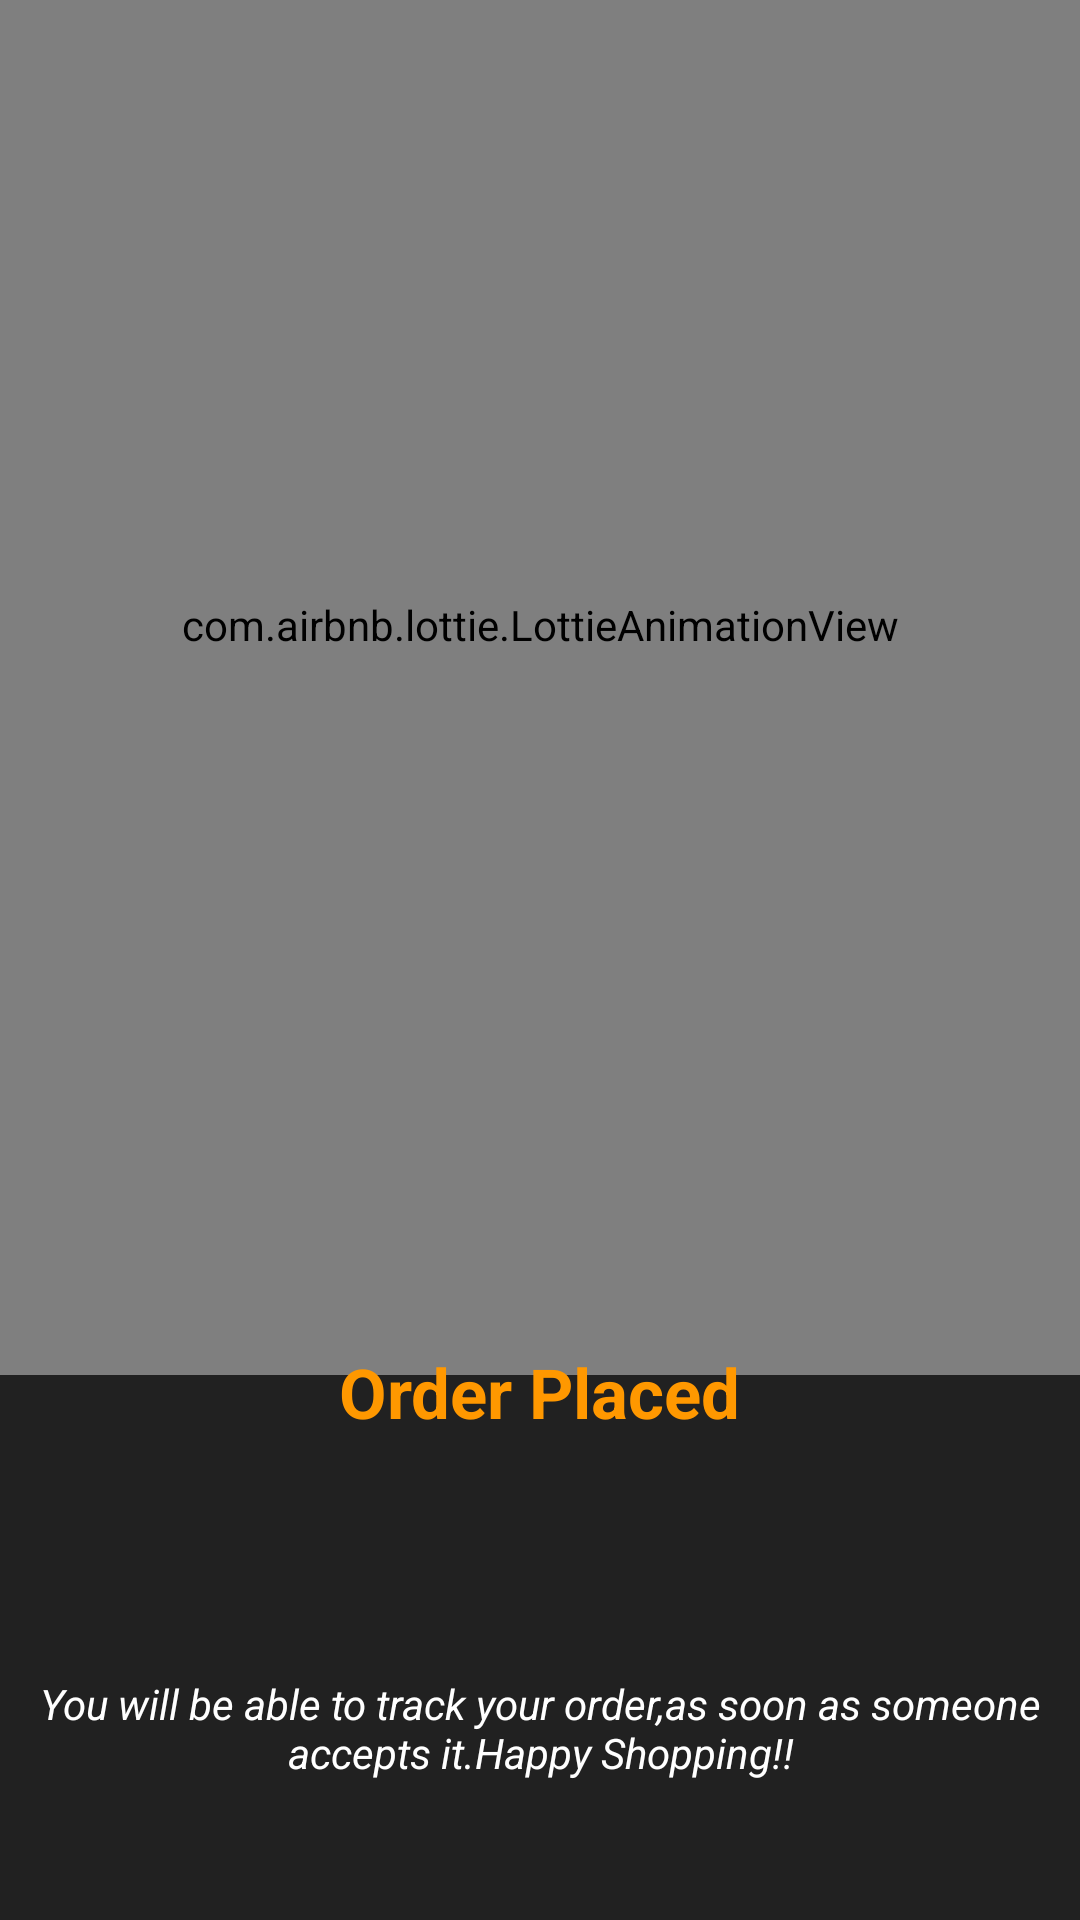

This screen was rendered from an Android layout file. Write that file and the resources it references.
<!-- AndroidManifest.xml: application theme Theme.SoSIT -->
<!-- res/layout/activity_order_confirmation.xml -->
<?xml version="1.0" encoding="utf-8"?>
<androidx.constraintlayout.widget.ConstraintLayout xmlns:android="http://schemas.android.com/apk/res/android"
    xmlns:app="http://schemas.android.com/apk/res-auto"
    xmlns:tools="http://schemas.android.com/tools"
    android:layout_width="match_parent"
    android:layout_height="match_parent"
    android:background="@color/darkgrey"
    tools:context=".karma.activities.OrderConfirmation">

    <com.airbnb.lottie.LottieAnimationView
        android:id="@+id/lottieAnimationView9"
        android:layout_width="match_parent"
        android:layout_height="500dp"
        app:layout_constraintBottom_toTopOf="@+id/guideline29"
        app:layout_constraintEnd_toEndOf="parent"
        app:layout_constraintStart_toStartOf="parent"
        app:layout_constraintTop_toTopOf="parent"
        app:lottie_autoPlay="true"
        app:lottie_rawRes="@raw/done" />

    <TextView
        android:id="@+id/textView42"
        android:layout_width="wrap_content"
        android:layout_height="wrap_content"
        android:layout_marginTop="32dp"
        android:layout_marginBottom="32dp"
        android:drawablePadding="8dp"
        android:text="@string/order_placed"
        android:textColor="@color/orange"
        android:textSize="23sp"
        android:textStyle="bold"
        app:drawableEndCompat="@drawable/ic_tick"
        app:drawableTint="@color/orange"
        app:layout_constraintBottom_toTopOf="@+id/guideline30"
        app:layout_constraintEnd_toEndOf="parent"
        app:layout_constraintStart_toStartOf="parent"
        app:layout_constraintTop_toTopOf="@+id/guideline29"
        app:layout_constraintVertical_bias="0.545" />

    <TextView
        android:id="@+id/textView43"
        android:layout_width="wrap_content"
        android:layout_height="wrap_content"
        android:text="@string/you_will_be_able_to_track_your_order_as_soon_as_someone_accepts_it_happy_shopping"
        android:textAlignment="center"
        android:textColor="@color/white"
        android:textStyle="italic"
        app:layout_constraintBottom_toBottomOf="parent"
        app:layout_constraintEnd_toEndOf="parent"
        app:layout_constraintHorizontal_bias="0.0"
        app:layout_constraintStart_toStartOf="parent"
        app:layout_constraintTop_toTopOf="@+id/guideline30" />

    <androidx.constraintlayout.widget.Guideline
        android:id="@+id/guideline29"
        android:layout_width="wrap_content"
        android:layout_height="wrap_content"
        android:orientation="horizontal"
        app:layout_constraintGuide_percent="0.65" />

    <androidx.constraintlayout.widget.Guideline
        android:id="@+id/guideline30"
        android:layout_width="wrap_content"
        android:layout_height="wrap_content"
        android:orientation="horizontal"
        app:layout_constraintGuide_percent="0.8" />
</androidx.constraintlayout.widget.ConstraintLayout>
<!-- resources referenced by this layout -->
<resources>
  <color name="darkgrey">#FF212121</color>
  <color name="orange">#FF9800</color>
  <color name="white">#FFFFFFFF</color>
  <string name="order_placed">Order Placed</string>
  <string name="you_will_be_able_to_track_your_order_as_soon_as_someone_accepts_it_happy_shopping">You will be able to track your order,as soon as someone accepts it.Happy Shopping!!</string>
  <style name="Theme.SoSIT" parent="Theme.MaterialComponents.DayNight.NoActionBar">
          
          <item name="colorPrimary">@color/black</item>
          <item name="colorPrimaryVariant">@color/darkgrey</item>
          <item name="colorOnPrimary">@color/white</item>
          
          <item name="colorSecondary">@color/teal_200</item>
          <item name="colorSecondaryVariant">@color/teal_700</item>
          <item name="colorOnSecondary">@color/black</item>
          
          <item name="android:statusBarColor" tools:targetApi="l">?attr/colorPrimaryVariant</item>
          
      </style>
  <color name="black">#FF000000</color>
  <color name="teal_200">#FF03DAC5</color>
  <color name="teal_700">#FF018786</color>
</resources>
